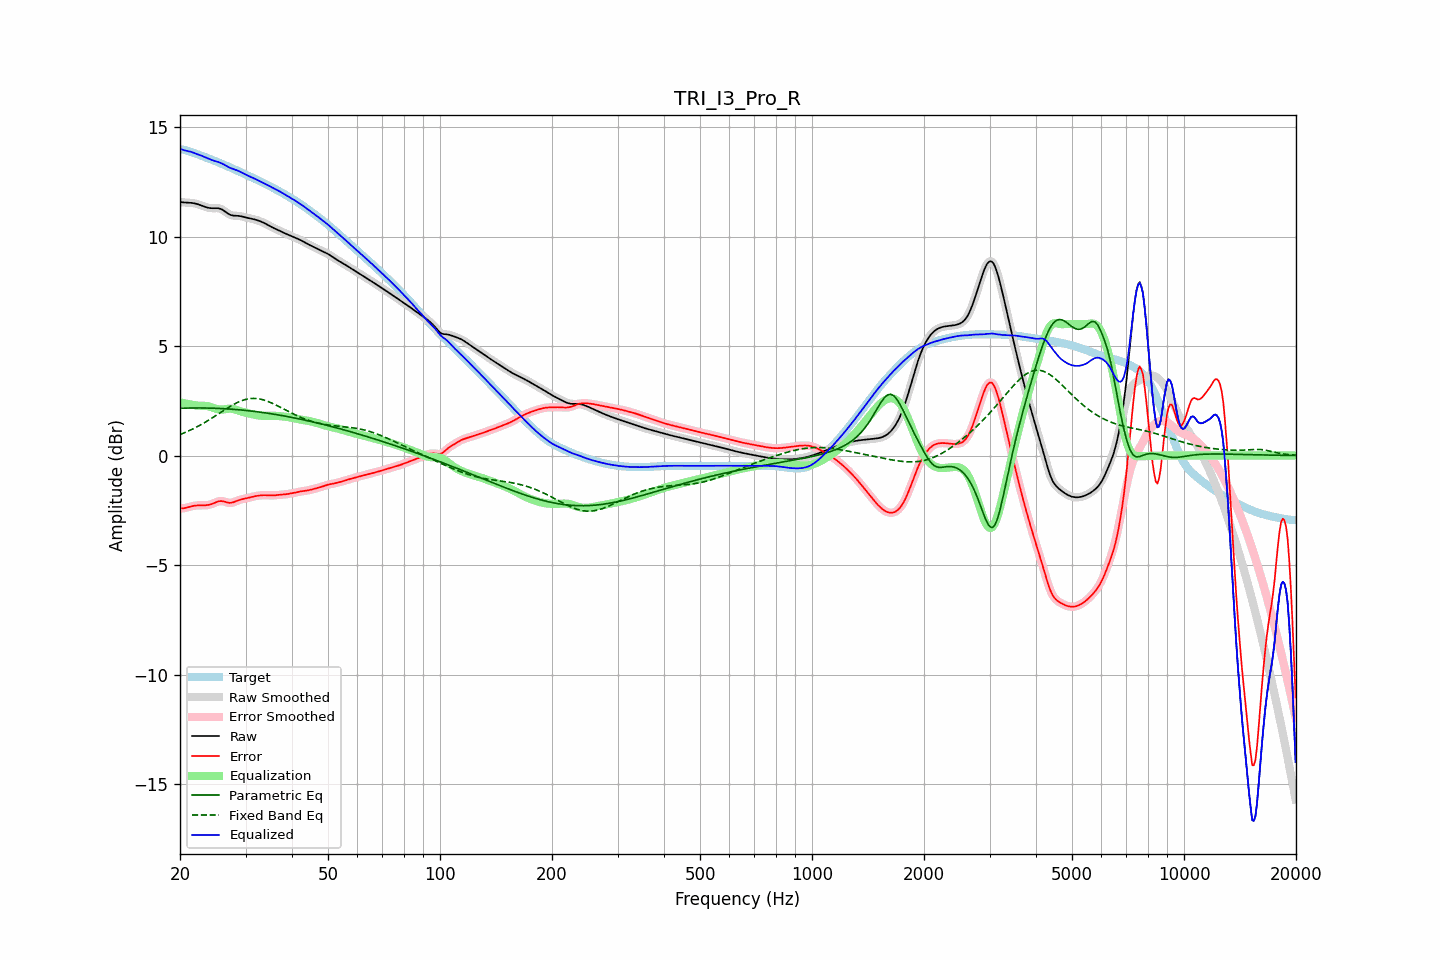

Values plotted in this chart, from the file beside it:
frequency, raw, error, smoothed, error_smoothed, equalization, parametric_eq, fixed_band_eq, equalized_raw, equalized_smoothed, target
20.00, 11.58, -2.40, 11.58, -2.41, 2.43, 2.16, 0.96, 14.00, 14.00, 13.98
20.20, 11.57, -2.41, 11.57, -2.41, 2.41, 2.16, 0.99, 13.98, 13.98, 13.98
20.40, 11.56, -2.41, 11.56, -2.41, 2.40, 2.16, 1.02, 13.95, 13.95, 13.97
20.61, 11.55, -2.40, 11.55, -2.40, 2.38, 2.17, 1.05, 13.93, 13.93, 13.95
20.81, 11.55, -2.38, 11.55, -2.38, 2.37, 2.17, 1.08, 13.91, 13.91, 13.93
21.02, 11.55, -2.36, 11.55, -2.36, 2.35, 2.17, 1.11, 13.90, 13.90, 13.91
21.23, 11.54, -2.34, 11.54, -2.34, 2.34, 2.17, 1.15, 13.88, 13.88, 13.88
21.44, 11.54, -2.32, 11.54, -2.32, 2.33, 2.17, 1.18, 13.86, 13.86, 13.86
21.66, 11.53, -2.31, 11.53, -2.31, 2.31, 2.17, 1.22, 13.84, 13.84, 13.83
21.87, 11.51, -2.29, 11.51, -2.29, 2.30, 2.17, 1.25, 13.81, 13.81, 13.80
22.09, 11.50, -2.28, 11.50, -2.28, 2.29, 2.17, 1.29, 13.78, 13.78, 13.78
22.31, 11.47, -2.28, 11.47, -2.28, 2.28, 2.17, 1.33, 13.75, 13.76, 13.75
22.54, 11.45, -2.27, 11.45, -2.27, 2.28, 2.17, 1.37, 13.73, 13.73, 13.72
22.76, 11.43, -2.27, 11.42, -2.27, 2.27, 2.17, 1.41, 13.70, 13.70, 13.70
22.99, 11.40, -2.27, 11.40, -2.27, 2.27, 2.17, 1.45, 13.67, 13.67, 13.67
23.22, 11.37, -2.27, 11.37, -2.27, 2.27, 2.17, 1.49, 13.64, 13.64, 13.64
23.45, 11.34, -2.27, 11.34, -2.27, 2.27, 2.17, 1.54, 13.61, 13.61, 13.61
23.69, 11.32, -2.26, 11.32, -2.26, 2.26, 2.17, 1.58, 13.58, 13.58, 13.58
23.92, 11.31, -2.25, 11.31, -2.25, 2.24, 2.17, 1.62, 13.55, 13.55, 13.56
24.16, 11.29, -2.23, 11.30, -2.23, 2.22, 2.16, 1.67, 13.52, 13.52, 13.53
24.40, 11.29, -2.21, 11.29, -2.21, 2.20, 2.16, 1.72, 13.49, 13.49, 13.50
24.65, 11.29, -2.18, 11.29, -2.18, 2.17, 2.16, 1.76, 13.46, 13.46, 13.47
24.89, 11.29, -2.14, 11.29, -2.14, 2.15, 2.16, 1.81, 13.44, 13.44, 13.44
25.14, 11.29, -2.12, 11.29, -2.11, 2.12, 2.15, 1.86, 13.42, 13.42, 13.41
25.39, 11.29, -2.09, 11.29, -2.09, 2.11, 2.15, 1.91, 13.40, 13.39, 13.38
25.65, 11.27, -2.08, 11.27, -2.08, 2.10, 2.15, 1.95, 13.37, 13.37, 13.35
25.91, 11.24, -2.08, 11.24, -2.08, 2.10, 2.14, 2.00, 13.34, 13.34, 13.32
26.16, 11.20, -2.09, 11.19, -2.09, 2.10, 2.14, 2.05, 13.30, 13.30, 13.29
26.43, 11.14, -2.11, 11.14, -2.11, 2.12, 2.14, 2.10, 13.26, 13.26, 13.26
26.69, 11.09, -2.13, 11.09, -2.13, 2.13, 2.13, 2.14, 13.22, 13.22, 13.22
26.96, 11.04, -2.15, 11.04, -2.15, 2.14, 2.13, 2.19, 13.18, 13.18, 13.19
27.23, 11.00, -2.16, 11.00, -2.16, 2.14, 2.12, 2.23, 13.14, 13.14, 13.16
27.50, 10.97, -2.15, 10.97, -2.15, 2.14, 2.12, 2.28, 13.11, 13.11, 13.13
27.77, 10.96, -2.14, 10.96, -2.14, 2.13, 2.11, 2.32, 13.08, 13.08, 13.09
28.05, 10.95, -2.11, 10.95, -2.11, 2.11, 2.11, 2.36, 13.06, 13.06, 13.06
28.33, 10.95, -2.08, 10.95, -2.08, 2.09, 2.10, 2.40, 13.04, 13.03, 13.03
28.62, 10.94, -2.05, 10.94, -2.05, 2.06, 2.09, 2.43, 13.01, 13.01, 13.00
28.90, 10.94, -2.03, 10.93, -2.03, 2.04, 2.09, 2.46, 12.97, 12.97, 12.96
29.19, 10.92, -2.01, 10.92, -2.01, 2.01, 2.08, 2.49, 12.94, 12.94, 12.93
29.48, 10.91, -1.99, 10.91, -1.99, 1.99, 2.07, 2.52, 12.90, 12.90, 12.89
29.78, 10.89, -1.97, 10.89, -1.97, 1.97, 2.07, 2.54, 12.86, 12.86, 12.86
30.08, 10.87, -1.96, 10.87, -1.96, 1.95, 2.06, 2.56, 12.82, 12.82, 12.83
30.38, 10.85, -1.94, 10.85, -1.94, 1.94, 2.05, 2.58, 12.79, 12.79, 12.79
30.68, 10.84, -1.92, 10.84, -1.92, 1.92, 2.04, 2.59, 12.76, 12.75, 12.76
30.99, 10.82, -1.90, 10.82, -1.90, 1.90, 2.03, 2.60, 12.72, 12.72, 12.72
31.30, 10.80, -1.88, 10.80, -1.88, 1.89, 2.03, 2.61, 12.69, 12.69, 12.69
31.61, 10.79, -1.87, 10.79, -1.87, 1.87, 2.02, 2.61, 12.66, 12.66, 12.65
31.93, 10.77, -1.85, 10.77, -1.85, 1.85, 2.01, 2.61, 12.62, 12.62, 12.62
32.24, 10.74, -1.84, 10.74, -1.84, 1.84, 2.00, 2.60, 12.58, 12.59, 12.58
32.57, 10.72, -1.83, 10.72, -1.83, 1.83, 1.99, 2.59, 12.55, 12.55, 12.55
32.89, 10.69, -1.82, 10.69, -1.82, 1.82, 1.98, 2.58, 12.52, 12.51, 12.51
33.22, 10.66, -1.81, 10.66, -1.81, 1.82, 1.97, 2.56, 12.48, 12.48, 12.48
33.55, 10.63, -1.81, 10.63, -1.81, 1.81, 1.96, 2.54, 12.44, 12.44, 12.44
33.89, 10.59, -1.81, 10.59, -1.81, 1.81, 1.95, 2.52, 12.41, 12.41, 12.40
34.23, 10.55, -1.81, 10.55, -1.81, 1.81, 1.94, 2.49, 12.37, 12.37, 12.37
34.57, 10.51, -1.82, 10.51, -1.82, 1.81, 1.93, 2.46, 12.33, 12.33, 12.33
34.92, 10.47, -1.82, 10.47, -1.82, 1.82, 1.92, 2.43, 12.29, 12.29, 12.29
35.27, 10.43, -1.82, 10.43, -1.82, 1.82, 1.90, 2.40, 12.25, 12.25, 12.25
35.62, 10.40, -1.82, 10.40, -1.82, 1.82, 1.89, 2.37, 12.21, 12.21, 12.22
35.97, 10.36, -1.81, 10.36, -1.81, 1.81, 1.88, 2.33, 12.17, 12.18, 12.18
... 635 more rows
